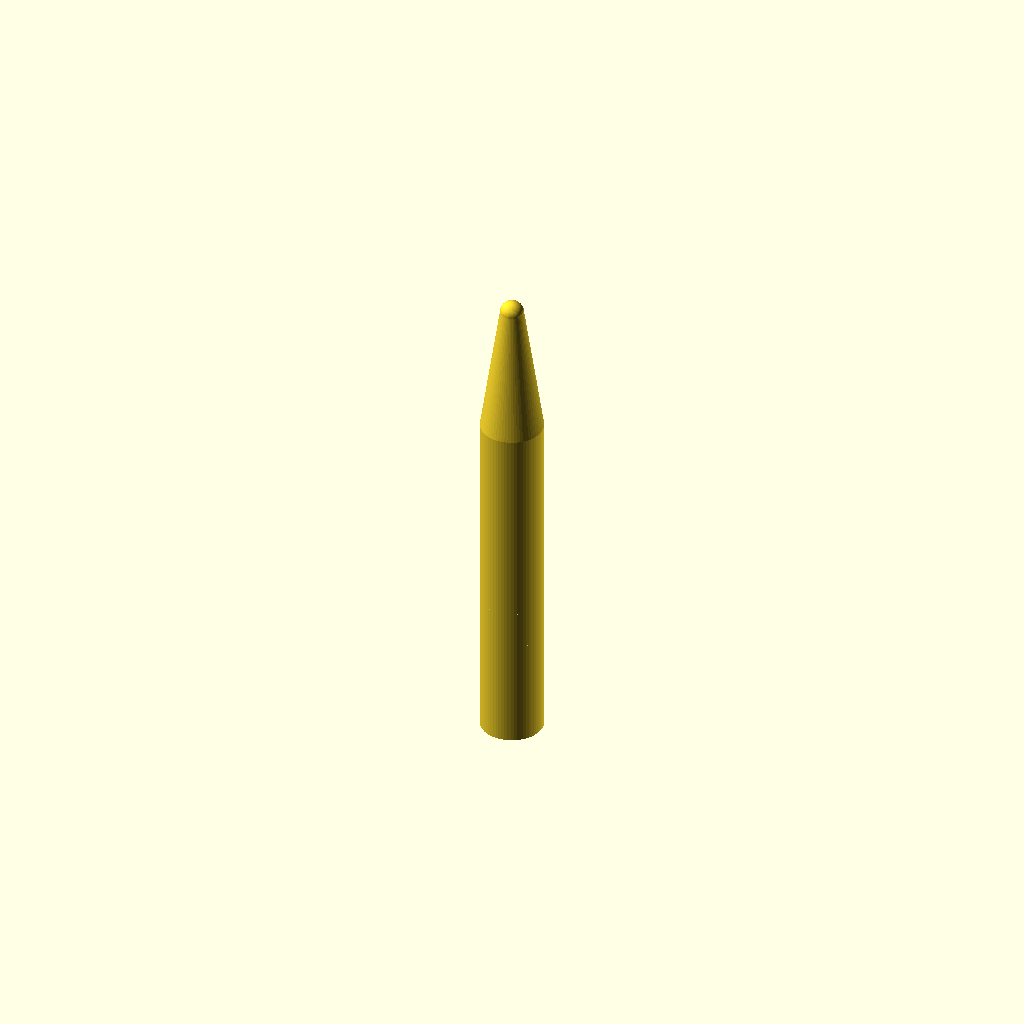
Cell 1: the model at its default parameters.
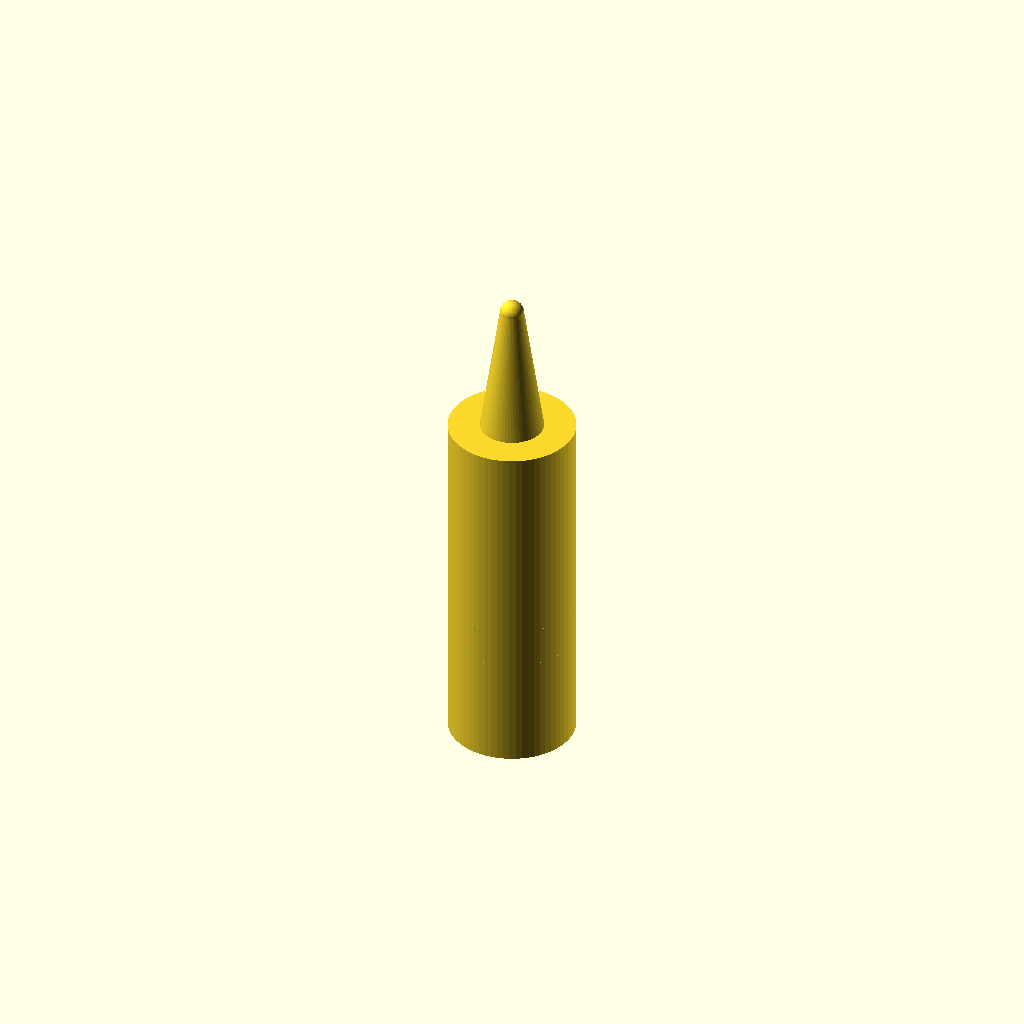
Cell 2 — handle_diameter set to 16, the other parameters unchanged.
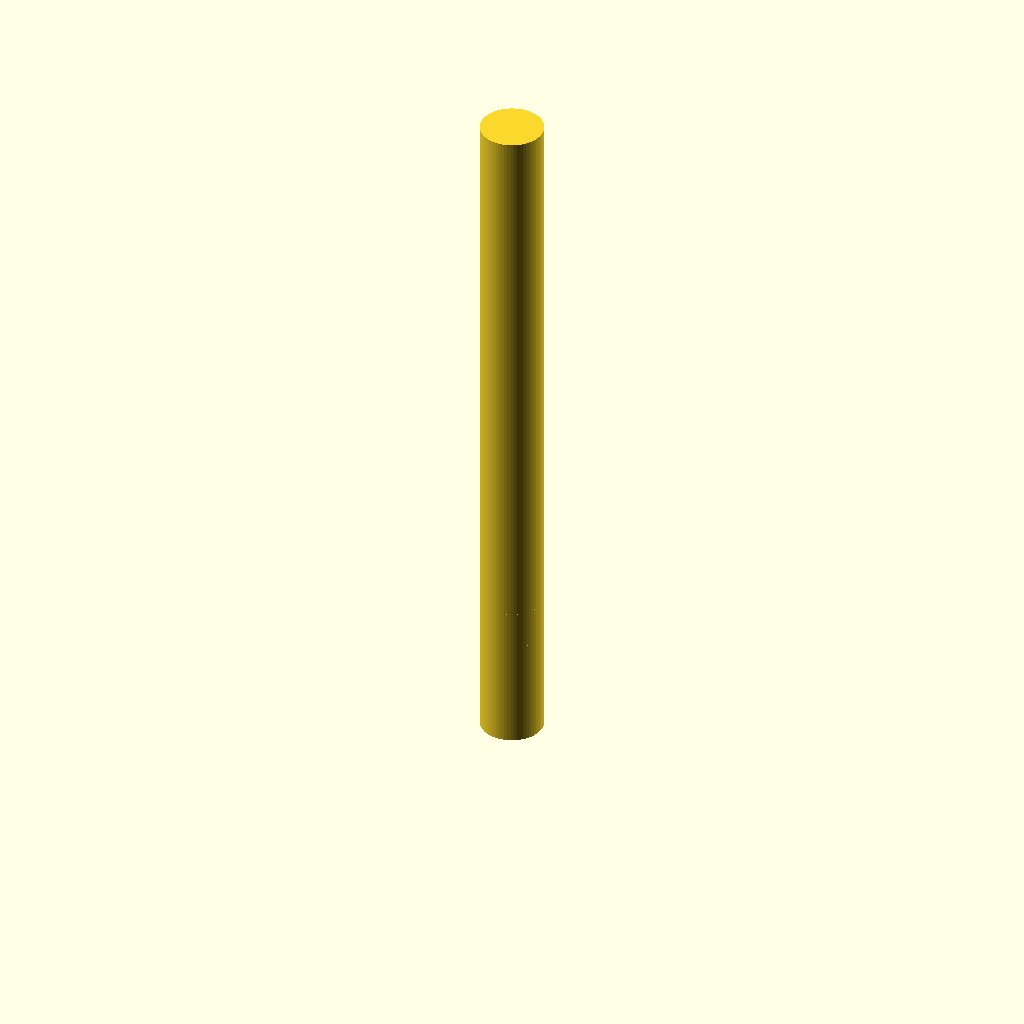
Cell 3 — handle_height set to 90, the other parameters unchanged.
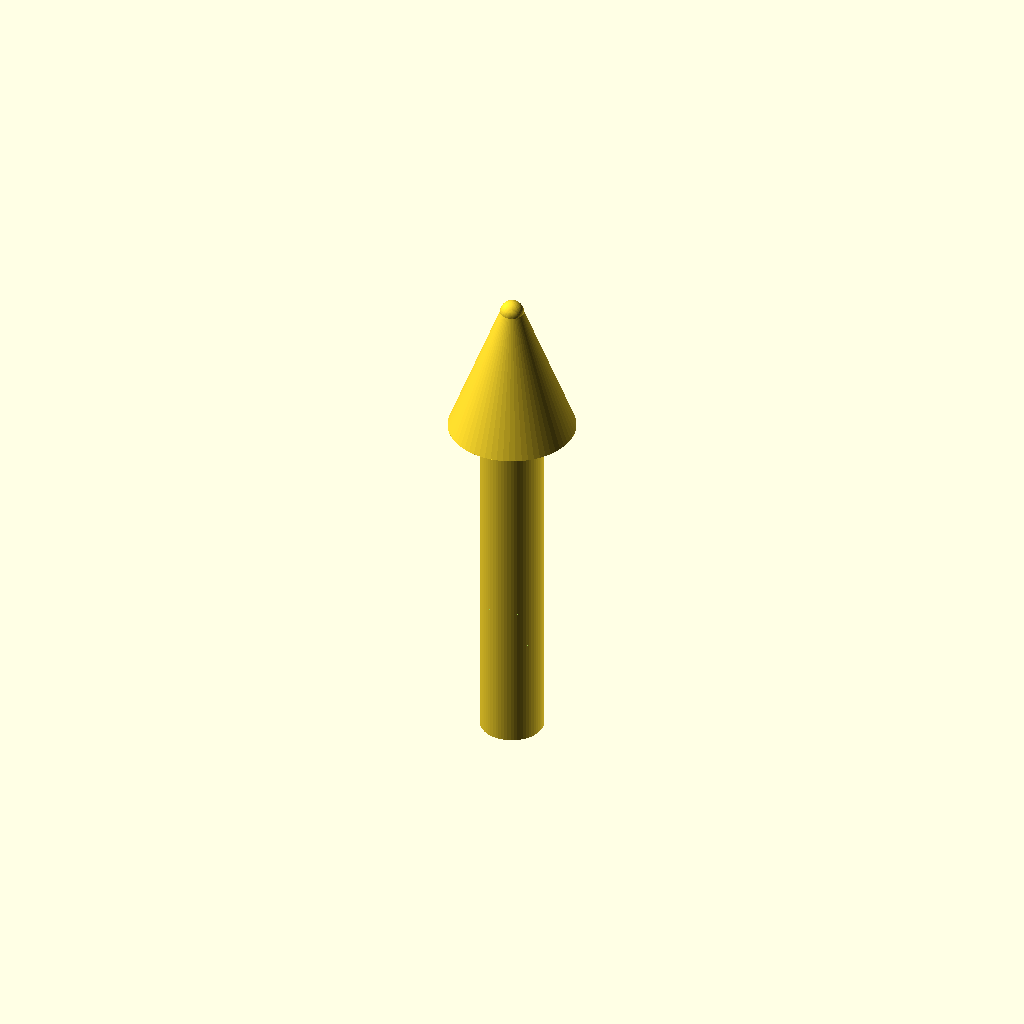
Cell 4: the same model with cone_base_dia = 16.
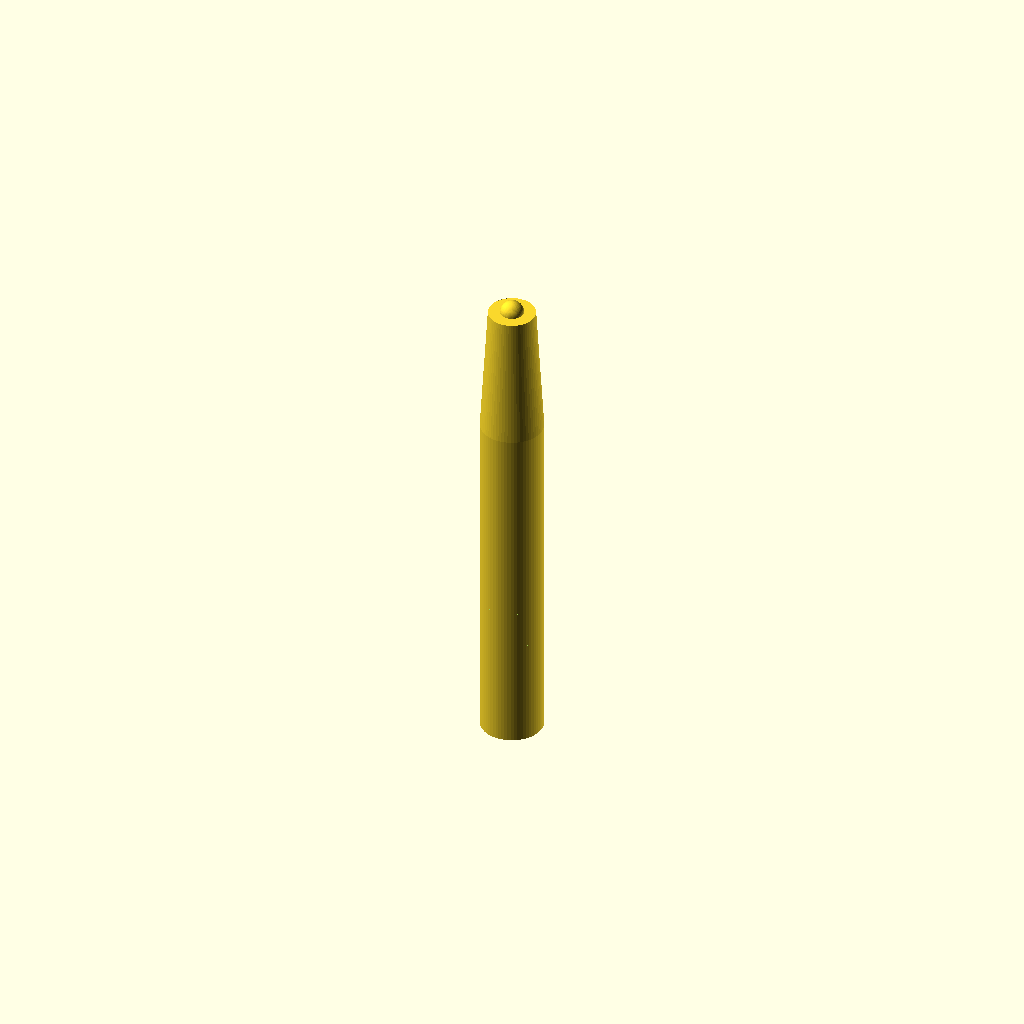
Cell 5: cone_tip_dia = 6 (everything else at default).
One fixed orthographic camera (rotation 55°, 0°, 25°; colour scheme Cornfield) for every cell.
The OpenSCAD source (bench/results/box-gemma-h0/code/tiiny_google_gemma-4-26B-A4B-it/micropestle_1p5ml_s1_a0.scad):
// --- Dimensions (mm) ---
handle_diameter = 8.0;       // Diameter of the cylindrical handle
handle_height = 45.0;        // Height of the handle from z=0
cone_base_dia = 8.0;         // Diameter at the start of the taper (z=45)
cone_tip_dia = 3.0;          // Diameter at the end of the taper (z=62)
cone_height = 62.0 - 45.0;   // Vertical height of the conical section
tip_diameter = 3.0;          // Diameter of the spherical tip
tip_z_center = 62.0;         // Z-coordinate of the sphere center

groove_width = 2.0;          // Width of each groove in Z
groove_depth = 1.0;          // Depth of each groove into the handle
groove_z_positions = [10, 15, 20, 25]; // Z-centers for the four grooves

// --- Constants ---
$fn = 64; // Smoothness for cylinders and spheres

// --- Main Construction ---
// The part is printed standing upright, resting on the XY plane at z=0.
union() {
    // 1. The Handle
    cylinder(d = handle_diameter, h = handle_height);

    // 2. The Cone
    // We use a hull of two cylinders to create the taper
    hull() {
        translate([0, 0, handle_height])
            cylinder(d = cone_base_dia, h = 0.01);
        translate([0, 0, 62])
            cylinder(d = cone_tip_dia, h = 0.01);
    }

    // 3. The Rounded Tip
    translate([0, 0, tip_z_center])
        sphere(d = tip_diameter);
}

// --- Subtraction (Grooves) ---
difference() {
    // We wrap the whole object in a difference to cut the grooves
    // Note: In OpenSCAD, it's cleaner to subtract from the union or 
    // define the object and subtract from it.
    // To ensure the code is robust, we re-structure the logic:
}

// Re-structured logic for clean subtraction
difference() {
    // The solid body
    union() {
        cylinder(d = handle_diameter, h = handle_height);
        hull() {
            translate([0, 0, handle_height])
                cylinder(d = cone_base_dia, h = 0.01);
            translate([0, 0, 62])
                cylinder(d = cone_tip_dia, h = 0.01);
        }
        translate([0, 0, tip_z_center])
            sphere(d = tip_diameter);
    }

    // The Grooves
    for (z_pos = groove_z_positions) {
        translate([0, 0, z_pos])
            // We use a torus-like shape (cylinder with large radius) 
            // to cut the circumferential grooves
            rotate_extrude()
                translate([(handle_diameter / 2) - groove_depth, -groove_width / 2])
                    square([groove_depth + 0.1, groove_width + 0.1]); 
                    // Note: The above is a simplified way to cut a groove.
                    // Let's use a more precise cylinder-based subtraction for the groove.
    }
}

// Corrected approach for the grooves to ensure they are circumferential
// I will rewrite the final block to be a single clean difference() block.
Customizer parameters (derived from the source; name, type, default, range or options):
handle_diameter: number, default 8
handle_height: number, default 45
cone_base_dia: number, default 8
cone_tip_dia: number, default 3
tip_diameter: number, default 3
tip_z_center: number, default 62
groove_width: number, default 2
groove_depth: number, default 1
groove_z_positions: vector, default [10, 15, 20, 25]
